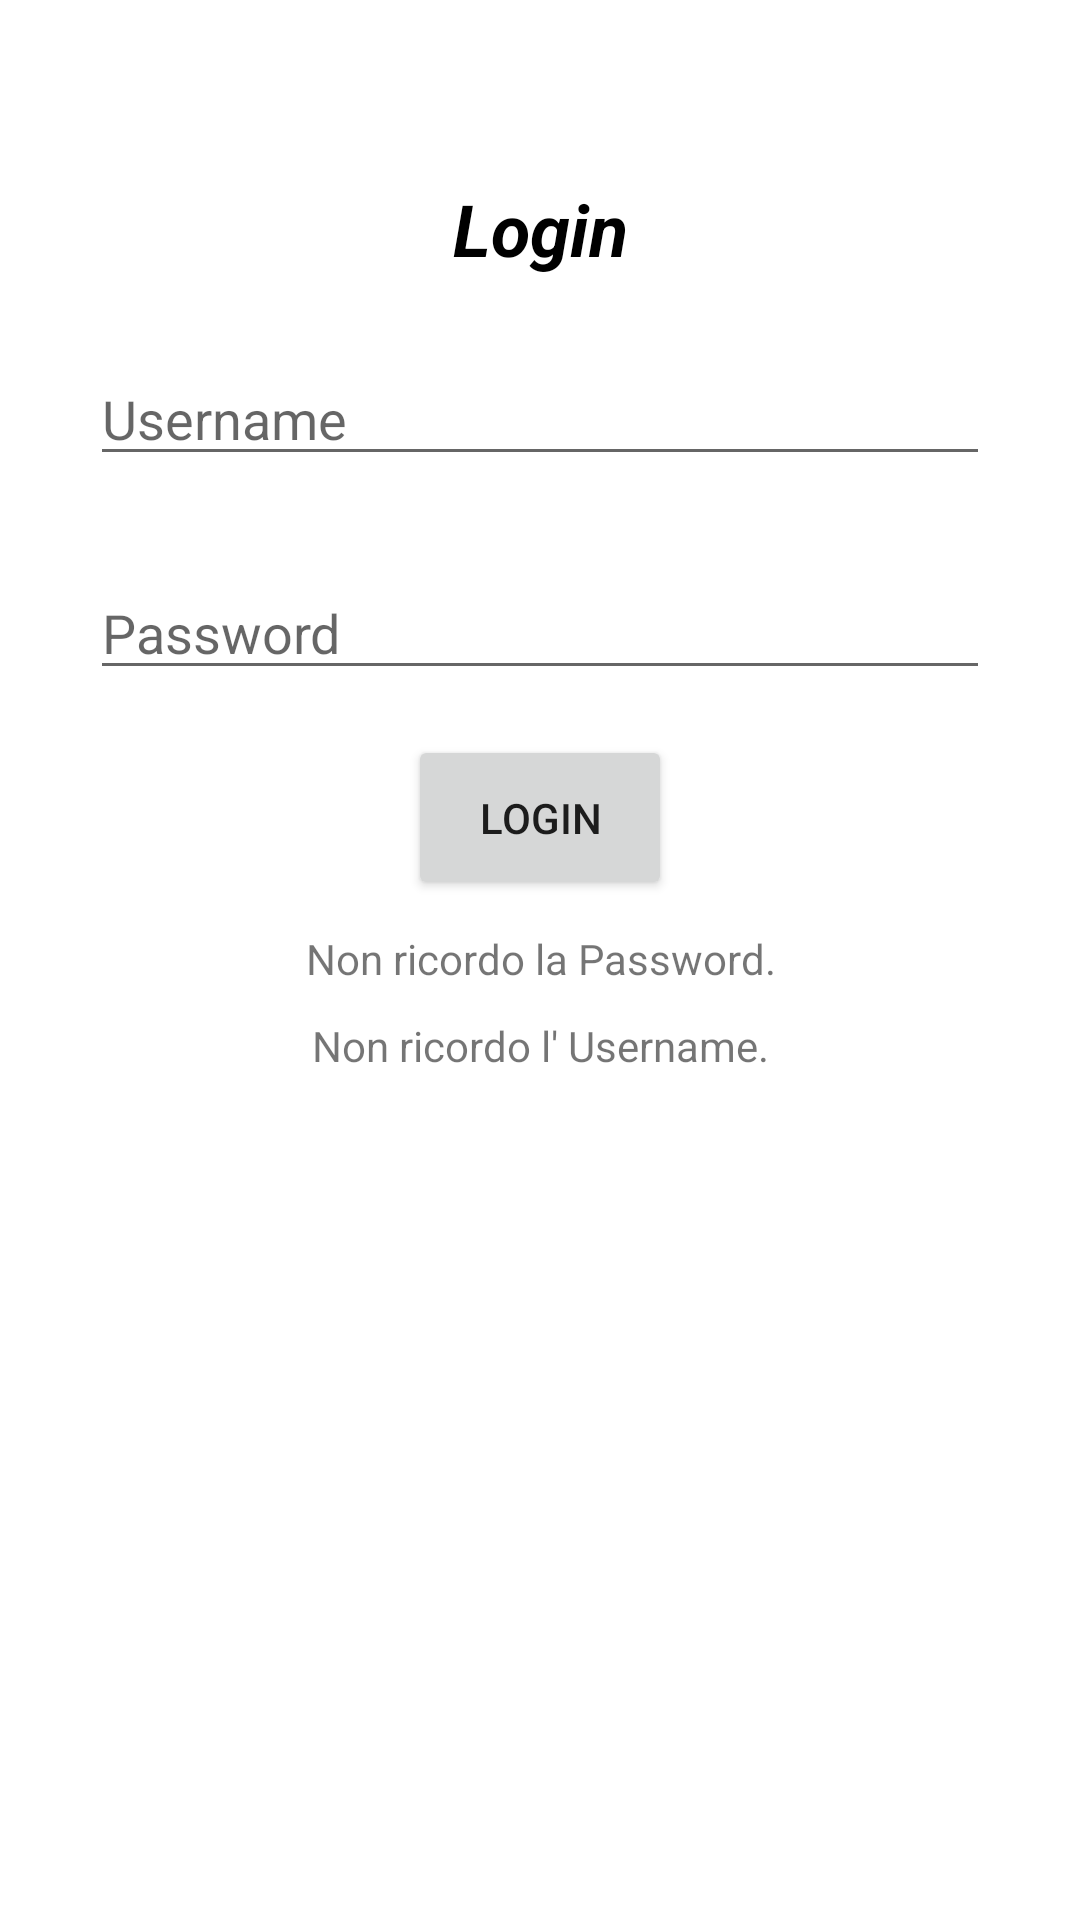

Android layout source for this screen:
<!-- AndroidManifest.xml: application theme Theme.MyApplication -->
<!-- res/layout/fragment_login.xml -->
<?xml version="1.0" encoding="utf-8"?>
<FrameLayout xmlns:android="http://schemas.android.com/apk/res/android"
    xmlns:app="http://schemas.android.com/apk/res-auto"
    xmlns:tools="http://schemas.android.com/tools"
    android:id="@+id/loginRelative"
    android:layout_width="match_parent"
    android:layout_height="match_parent"
    tools:context=".profilazione.LoginFragment">

    <LinearLayout
        android:id="@+id/loginLayout"
        android:layout_width="match_parent"
        android:layout_height="match_parent"
        android:orientation="vertical">


        <ImageButton
            android:id="@+id/buttonIndietroLogin"
            android:layout_width="wrap_content"
            android:layout_height="wrap_content"
            android:layout_marginHorizontal="20dp"
            android:layout_marginVertical="20dp"
            android:backgroundTint="@android:color/transparent"
            android:src="@drawable/baseline_arrow_back_24" />

        <TextView
            android:id="@+id/loginText"
            android:layout_width="match_parent"
            android:layout_height="wrap_content"
            android:layout_gravity="center_horizontal"
            android:layout_marginHorizontal="20dp"
            android:layout_marginBottom="10dp"
            android:gravity="center_horizontal"
            android:text="@string/login"
            android:textColor="@color/black"
            android:textSize="24sp"
            android:textStyle="bold|italic" />

        <EditText
            android:id="@+id/inserisciUsername"
            android:layout_width="match_parent"
            android:layout_height="wrap_content"
            android:layout_marginHorizontal="30dp"
            android:layout_marginVertical="15dp"
            android:layout_weight="0"
            android:ems="10"
            android:hint="@string/username"
            android:inputType="text" />

        <EditText
            android:id="@+id/inserisciPassword"
            android:layout_width="match_parent"
            android:layout_height="wrap_content"
            android:layout_marginHorizontal="30dp"
            android:layout_marginVertical="15dp"
            android:layout_weight="0"
            android:hint="@string/password"
            android:inputType="textPassword"
            android:minEms="6" />

        <Button
            android:id="@+id/buttonLogin"
            android:layout_width="wrap_content"
            android:layout_height="55dp"
            android:layout_gravity="center_horizontal"
            android:layout_marginHorizontal="100dp"
            android:layout_weight="0"
            android:text="@string/login" />

        <TextView
            android:id="@+id/recuperoPassword"
            android:layout_width="match_parent"
            android:layout_height="wrap_content"
            android:layout_marginHorizontal="20dp"
            android:layout_marginVertical="10dp"
            android:layout_weight="0"
            android:gravity="center_horizontal"
            android:text="@string/recuperoPassword" />

        <TextView
            android:id="@+id/recuperoUsername"
            android:layout_width="match_parent"
            android:layout_height="wrap_content"
            android:layout_marginHorizontal="20dp"
            android:layout_weight="0"
            android:gravity="center_horizontal"
            android:text="@string/recuperoUsername" />

    </LinearLayout>

</FrameLayout>
<!-- resources referenced by this layout -->
<resources>
  <color name="black">#FF000000</color>
  <string name="login">Login</string>
  <string name="password">Password</string>
  <string name="recuperoPassword">Non ricordo la Password.</string>
  <string name="recuperoUsername">Non ricordo l\' Username.</string>
  <string name="username">Username</string>
  <style name="Theme.MyApplication" parent="Theme.MaterialComponents.Light.NoActionBar">
          
          <item name="colorPrimary">@color/purple_500</item>
          <item name="colorPrimaryVariant">@color/purple_700</item>
          <item name="colorOnPrimary">@color/white</item>
          
          <item name="colorSecondary">@color/teal_200</item>
          <item name="colorSecondaryVariant">@color/teal_700</item>
          <item name="colorOnSecondary">@color/dock</item>
          
          <item name="android:statusBarColor">@color/dock</item>
          
      </style>
  <color name="purple_500">#FF6200EE</color>
  <color name="purple_700">#FF3700B3</color>
  <color name="white">#FFFFFFFF</color>
  <color name="teal_200">#FF03DAC5</color>
  <color name="teal_700">#FF018786</color>
  <color name="dock">#031A42</color>
</resources>
